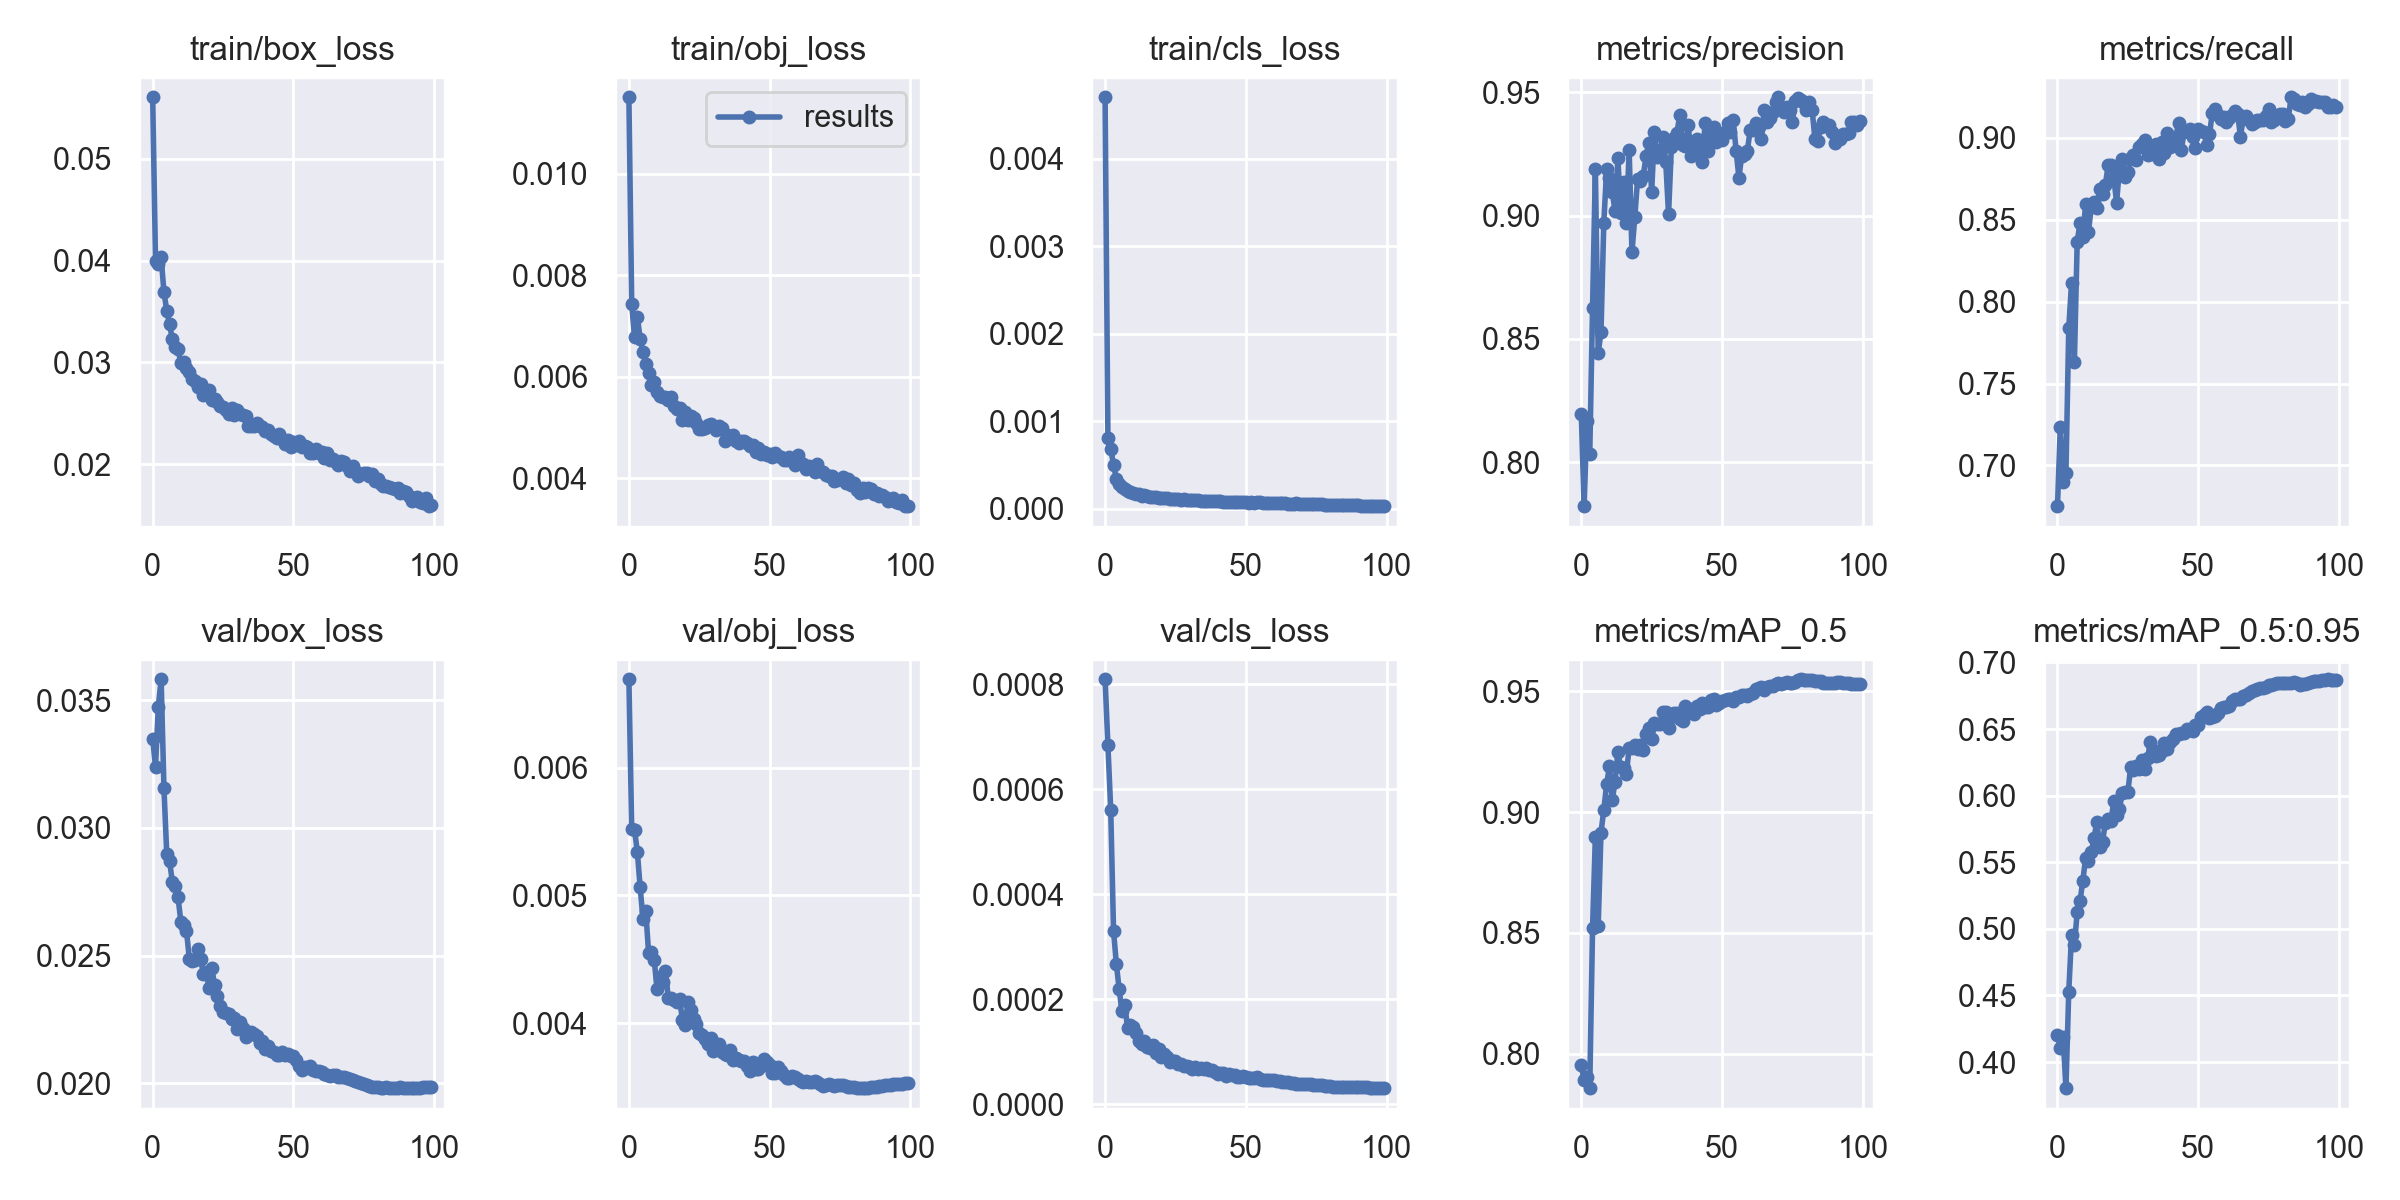

The table this chart was drawn from, first rows:
epoch, train/box_loss, train/obj_loss, train/cls_loss, metrics/precision, metrics/recall, metrics/mAP_0.5, metrics/mAP_0.5:0.95, val/box_loss, val/obj_loss, val/cls_loss, x/lr0, x/lr1, x/lr2
0, 0.05605, 0.01151, 0.004703, 0.8194, 0.6752, 0.7952, 0.4205, 0.03348, 0.006692, 0.0008099, 0.07001, 0.003332, 0.003332
1, 0.03994, 0.007439, 0.0008138, 0.7821, 0.7237, 0.789, 0.4105, 0.03239, 0.005518, 0.000684, 0.03995, 0.006599, 0.006599
2, 0.0397, 0.006784, 0.0006847, 0.8167, 0.6901, 0.7906, 0.4186, 0.03474, 0.005511, 0.0005612, 0.009814, 0.009801, 0.009801
3, 0.04032, 0.007187, 0.0005018, 0.8031, 0.6955, 0.7858, 0.3804, 0.03581, 0.005342, 0.0003302, 0.009703, 0.009703, 0.009703
4, 0.03691, 0.006754, 0.0003446, 0.8626, 0.7838, 0.8519, 0.4529, 0.03155, 0.005064, 0.0002674, 0.009703, 0.009703, 0.009703
5, 0.03509, 0.006489, 0.0002882, 0.919, 0.8117, 0.8899, 0.4956, 0.02897, 0.004815, 0.0002186, 0.009604, 0.009604, 0.009604
6, 0.03373, 0.00626, 0.0002475, 0.8441, 0.7631, 0.8528, 0.4879, 0.0287, 0.004877, 0.0001766, 0.009505, 0.009505, 0.009505
7, 0.03226, 0.006085, 0.0002246, 0.8528, 0.8366, 0.8915, 0.5126, 0.02787, 0.004548, 0.0001884, 0.009406, 0.009406, 0.009406
8, 0.03153, 0.00584, 0.0002081, 0.8971, 0.848, 0.9009, 0.5208, 0.02772, 0.004558, 0.0001451, 0.009307, 0.009307, 0.009307
9, 0.03132, 0.005895, 0.0001902, 0.9187, 0.8395, 0.9114, 0.5362, 0.02729, 0.004495, 0.0001508, 0.009208, 0.009208, 0.009208
10, 0.02993, 0.005703, 0.000177, 0.9153, 0.8597, 0.9189, 0.5532, 0.02633, 0.004264, 0.0001462, 0.009109, 0.009109, 0.009109
11, 0.03004, 0.00562, 0.0001709, 0.9095, 0.8427, 0.9049, 0.5512, 0.0262, 0.004364, 0.0001363, 0.00901, 0.00901, 0.00901
12, 0.02943, 0.005597, 0.0001636, 0.9017, 0.8578, 0.9126, 0.5578, 0.02598, 0.00432, 0.00012, 0.008911, 0.008911, 0.008911
13, 0.02904, 0.005599, 0.0001513, 0.9233, 0.8606, 0.9248, 0.5685, 0.02489, 0.004408, 0.0001154, 0.008812, 0.008812, 0.008812
14, 0.02836, 0.005552, 0.0001532, 0.9011, 0.857, 0.9185, 0.5803, 0.0248, 0.004195, 0.0001209, 0.008713, 0.008713, 0.008713
15, 0.02822, 0.005607, 0.0001415, 0.9137, 0.869, 0.9182, 0.5612, 0.02481, 0.004199, 0.0001096, 0.008614, 0.008614, 0.008614
16, 0.02756, 0.005428, 0.0001333, 0.8969, 0.8655, 0.9159, 0.5653, 0.02525, 0.004181, 0.000107, 0.008515, 0.008515, 0.008515
17, 0.02785, 0.005365, 0.0001321, 0.9266, 0.8713, 0.9264, 0.5798, 0.02488, 0.004163, 0.0001121, 0.008416, 0.008416, 0.008416
18, 0.0268, 0.005381, 0.0001286, 0.885, 0.8831, 0.9263, 0.5823, 0.02429, 0.00419, 9.7699e-05, 0.008317, 0.008317, 0.008317
19, 0.02686, 0.005158, 0.0001255, 0.8993, 0.8831, 0.9279, 0.5809, 0.02436, 0.004028, 0.0001053, 0.008218, 0.008218, 0.008218
20, 0.02732, 0.005314, 0.000128, 0.9148, 0.8756, 0.9263, 0.5959, 0.02375, 0.003983, 9.0758e-05, 0.008119, 0.008119, 0.008119
21, 0.0263, 0.005155, 0.0001203, 0.914, 0.8605, 0.9277, 0.5852, 0.02453, 0.004162, 9.5154e-05, 0.00802, 0.00802, 0.00802
22, 0.02643, 0.005237, 0.0001201, 0.916, 0.8811, 0.9256, 0.5897, 0.02383, 0.004105, 8.8898e-05, 0.007921, 0.007921, 0.007921
23, 0.02612, 0.005189, 0.0001096, 0.9241, 0.8871, 0.9323, 0.6023, 0.02344, 0.00403, 7.9535e-05, 0.007822, 0.007822, 0.007822
24, 0.02573, 0.005084, 0.0001116, 0.9294, 0.876, 0.9348, 0.6026, 0.02304, 0.00399, 8.2851e-05, 0.007723, 0.007723, 0.007723
25, 0.02562, 0.004974, 0.0001089, 0.9097, 0.879, 0.9301, 0.6028, 0.02279, 0.003922, 8.202e-05, 0.007624, 0.007624, 0.007624
26, 0.02529, 0.004978, 0.0001075, 0.9341, 0.8874, 0.9367, 0.6214, 0.02274, 0.003908, 7.6796e-05, 0.007525, 0.007525, 0.007525
27, 0.02498, 0.00499, 0.0001034, 0.9238, 0.8894, 0.9364, 0.6192, 0.02273, 0.003875, 7.5914e-05, 0.007426, 0.007426, 0.007426
28, 0.02553, 0.005049, 0.000109, 0.9255, 0.8862, 0.9363, 0.6224, 0.02251, 0.003835, 7.2495e-05, 0.007327, 0.007327, 0.007327
29, 0.02487, 0.005078, 0.0001048, 0.932, 0.8945, 0.9415, 0.6204, 0.02257, 0.003884, 7.2402e-05, 0.007228, 0.007228, 0.007228
30, 0.0253, 0.00503, 0.0001013, 0.9218, 0.8962, 0.9415, 0.627, 0.02212, 0.003784, 7.0424e-05, 0.007129, 0.007129, 0.007129
31, 0.02494, 0.004944, 0.0001007, 0.9006, 0.8987, 0.9347, 0.6203, 0.02242, 0.003818, 6.6703e-05, 0.00703, 0.00703, 0.00703
32, 0.02481, 0.005027, 9.8773e-05, 0.9277, 0.8897, 0.9391, 0.6279, 0.02218, 0.003835, 7.0101e-05, 0.006931, 0.006931, 0.006931
33, 0.02476, 0.004995, 9.6512e-05, 0.9315, 0.8921, 0.941, 0.64, 0.0218, 0.003778, 6.7751e-05, 0.006832, 0.006832, 0.006832
34, 0.02373, 0.004735, 9.3504e-05, 0.9336, 0.8902, 0.9409, 0.6342, 0.02202, 0.003755, 6.8179e-05, 0.006733, 0.006733, 0.006733
35, 0.02372, 0.00485, 9.1197e-05, 0.9409, 0.8959, 0.9386, 0.6297, 0.02201, 0.003749, 6.6138e-05, 0.006634, 0.006634, 0.006634
36, 0.02379, 0.004791, 9.3203e-05, 0.9284, 0.8868, 0.9376, 0.6307, 0.02193, 0.003792, 6.9264e-05, 0.006535, 0.006535, 0.006535
37, 0.02404, 0.004856, 9.2917e-05, 0.9283, 0.8975, 0.944, 0.6337, 0.02186, 0.003715, 6.5196e-05, 0.006436, 0.006436, 0.006436
38, 0.02372, 0.004742, 8.7113e-05, 0.9367, 0.8908, 0.9428, 0.6393, 0.02158, 0.003729, 6.42e-05, 0.006337, 0.006337, 0.006337
39, 0.02369, 0.004703, 8.8252e-05, 0.924, 0.9028, 0.9425, 0.6354, 0.02168, 0.003708, 6.1498e-05, 0.006238, 0.006238, 0.006238
40, 0.02324, 0.004735, 8.9804e-05, 0.926, 0.8945, 0.9405, 0.6403, 0.02134, 0.003702, 5.7756e-05, 0.006139, 0.006139, 0.006139
41, 0.02335, 0.00473, 8.3453e-05, 0.9312, 0.8953, 0.9437, 0.6426, 0.02146, 0.003702, 6.0163e-05, 0.00604, 0.00604, 0.00604
42, 0.02299, 0.004695, 8.2108e-05, 0.9269, 0.9001, 0.9428, 0.6465, 0.02127, 0.003668, 6.0239e-05, 0.005941, 0.005941, 0.005941
43, 0.0228, 0.004644, 7.9628e-05, 0.9219, 0.9088, 0.945, 0.6462, 0.02122, 0.003627, 5.445e-05, 0.005842, 0.005842, 0.005842
44, 0.02255, 0.004665, 8.0464e-05, 0.9377, 0.8926, 0.9433, 0.647, 0.02113, 0.003696, 5.7628e-05, 0.005743, 0.005743, 0.005743
45, 0.02301, 0.004519, 7.9247e-05, 0.9261, 0.9037, 0.9433, 0.6471, 0.0211, 0.003644, 5.4599e-05, 0.005644, 0.005644, 0.005644
46, 0.02249, 0.004598, 7.9555e-05, 0.9335, 0.9044, 0.9464, 0.6501, 0.02122, 0.003644, 5.5383e-05, 0.005545, 0.005545, 0.005545
47, 0.02195, 0.004477, 7.4499e-05, 0.9359, 0.9051, 0.9467, 0.6494, 0.02112, 0.003665, 5.1974e-05, 0.005446, 0.005446, 0.005446
48, 0.02241, 0.004527, 7.6446e-05, 0.9296, 0.9004, 0.9442, 0.6485, 0.02116, 0.003716, 5.2539e-05, 0.005347, 0.005347, 0.005347
49, 0.0217, 0.004464, 7.4484e-05, 0.9336, 0.8939, 0.9449, 0.6529, 0.02106, 0.003698, 5.3331e-05, 0.005248, 0.005248, 0.005248
50, 0.02222, 0.004476, 7.4842e-05, 0.9305, 0.9055, 0.9459, 0.6534, 0.02106, 0.003671, 5.2188e-05, 0.005149, 0.005149, 0.005149
51, 0.02187, 0.004414, 7.1034e-05, 0.934, 0.9042, 0.9465, 0.6589, 0.02092, 0.003611, 5.0675e-05, 0.00505, 0.00505, 0.00505
52, 0.02224, 0.004502, 7.4044e-05, 0.9376, 0.9035, 0.9469, 0.6603, 0.02068, 0.00361, 4.9713e-05, 0.004951, 0.004951, 0.004951
53, 0.02166, 0.004442, 7.1269e-05, 0.934, 0.8954, 0.9467, 0.6627, 0.02053, 0.00366, 4.9333e-05, 0.004852, 0.004852, 0.004852
54, 0.02182, 0.004418, 7.1476e-05, 0.9386, 0.9022, 0.946, 0.6581, 0.02066, 0.003624, 5.1996e-05, 0.004753, 0.004753, 0.004753
55, 0.02172, 0.004353, 7.2337e-05, 0.9263, 0.915, 0.9476, 0.6592, 0.02059, 0.003591, 4.8682e-05, 0.004654, 0.004654, 0.004654
56, 0.02112, 0.004361, 6.8079e-05, 0.9154, 0.9173, 0.9475, 0.6602, 0.02069, 0.003572, 4.6285e-05, 0.004555, 0.004555, 0.004555
57, 0.02114, 0.00443, 6.7416e-05, 0.9243, 0.9142, 0.9484, 0.6623, 0.02054, 0.003567, 4.5592e-05, 0.004456, 0.004456, 0.004456
58, 0.02149, 0.004357, 6.9375e-05, 0.9251, 0.9113, 0.9483, 0.6658, 0.02047, 0.00359, 4.6216e-05, 0.004357, 0.004357, 0.004357
59, 0.02109, 0.004267, 6.5971e-05, 0.9263, 0.9127, 0.9478, 0.6667, 0.02048, 0.003575, 4.5955e-05, 0.004258, 0.004258, 0.004258
... 40 more rows
